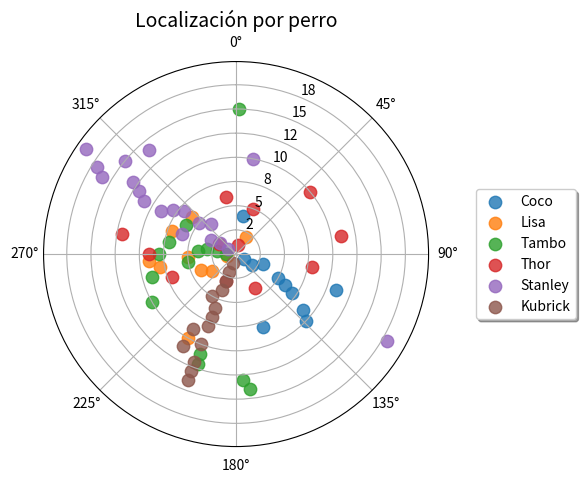

The matplotlib source for this figure:
# -*- coding: utf-8 -*-
"""
Created on Sat May  6 09:40:29 2023

@author: Batuecas & Rey
"""

import numpy as np
import matplotlib.pyplot as plt
import matplotlib.ticker as ticker
from matplotlib.axis import Axis 




#definir datos animales
perro1=np.deg2rad([120,124,110,10,120,122,125,160,130,134,110]);
perro2=np.deg2rad([260,2550,235,245,267,310,290,260,265.260,210]);
perro3=np.deg2rad([270,280,280,275,260,300,280,270,255,240,200,199,177,174,1,]);
perro4=np.deg2rad([10,300,200,150,20,350,250,100,270,50,80,280]);
perro5=np.deg2rad([300,305,300,320,310,290,310,305,300,10,300,303,305,320,310,300,302,120,305]);
perro6=np.deg2rad([201,201,201,201,210,201,201,201,210,201,210,201,201,201]);

#definir nombres de animales
nombres=["Coco","Lisa","Tambo","Thor","Stanley","Kubrick"];

#definir mediciones de cada animal (añadir según numero de animales)
medidasP1 = np.linspace(1, len(perro1),len(perro1));
medidasP2 = np.linspace(1, len(perro2),len(perro2));
medidasP3 = np.linspace(1, len(perro3),len(perro3));
medidasP4 = np.linspace(1, len(perro4),len(perro4));
medidasP5 = np.linspace(1, len(perro5),len(perro5));
medidasP6 = np.linspace(1, len(perro6),len(perro6));








#definir opacidad, tamaño puntos y si los ejes son como brujula o no
opacidad = 0.8;
escalaColor = 'hsv';
tamaño = 80; 
puntosCardinales = False;

#graficos
fig = plt.figure(dpi=300,figsize=(5,5));

#subrafico, uno por animal, añadir si es necesario
graf = fig.add_subplot(projection='polar');
graf.scatter(perro1,medidasP1,label=nombres[0],alpha = opacidad, s = tamaño);
graf.scatter(perro2,medidasP2,label=nombres[1],alpha = opacidad, s = tamaño);
graf.scatter(perro3,medidasP3,label=nombres[2],alpha = opacidad, s = tamaño);
graf.scatter(perro4,medidasP4,label=nombres[3],alpha = opacidad, s = tamaño);
graf.scatter(perro5,medidasP5,label=nombres[4],alpha = opacidad, s = tamaño);
graf.scatter(perro6,medidasP6,label=nombres[5],alpha = opacidad, s = tamaño);

#formato del gráfico
graf.legend(loc='center right', shadow=True, bbox_to_anchor=(1.4, 0.5));
graf.set_theta_zero_location("N");
graf.set_theta_direction(-1);
if puntosCardinales :
    graf.set_thetagrids(range(0,360,int((360/8))),('N', 'NO', 'O', 'SO', 'S', 'SE', 'E', 'NE'));
graf.plot
formatter = ticker.FormatStrFormatter('%1.0f');
Axis.set_major_formatter(graf.yaxis, formatter);


#Titulo, cambiar según se precise
plt.title('Localización por perro',fontsize=14);
plt.show();
